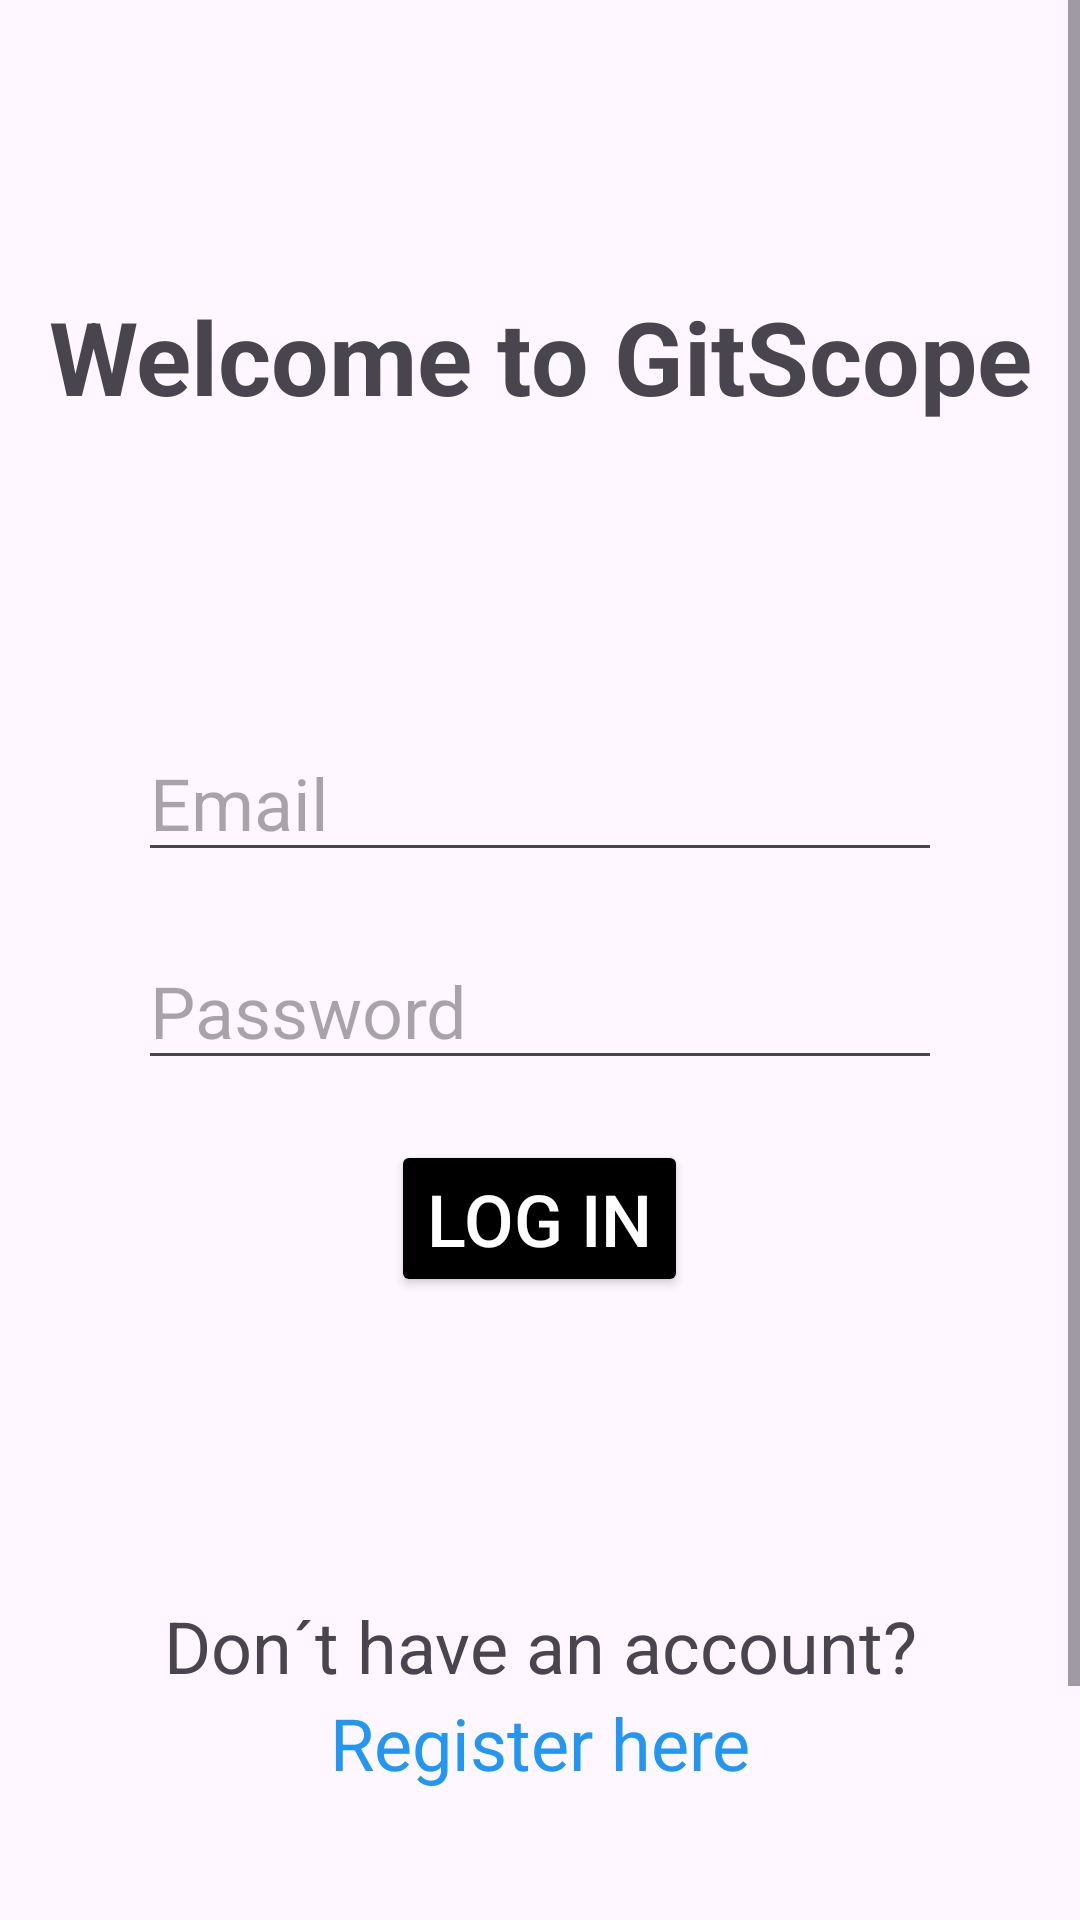

Write the Android layout XML for this screen, with the resource values it uses.
<!-- AndroidManifest.xml: application theme Theme.GitScope -->
<!-- res/layout/activity_login.xml -->
<?xml version="1.0" encoding="utf-8"?>
<ScrollView xmlns:android="http://schemas.android.com/apk/res/android"
    android:layout_width="match_parent"
    android:layout_height="match_parent"
    android:id="@+id/main"
    xmlns:app="http://schemas.android.com/apk/res-auto"
    android:fillViewport="true">

    <LinearLayout
        android:layout_width="match_parent"
        android:layout_height="wrap_content"
        android:orientation="vertical"
        android:padding="16dp"
        android:paddingTop="100dp">

        <TextView
            android:id="@+id/titel2"
            android:layout_width="match_parent"
            android:layout_height="wrap_content"
            android:layout_marginTop="80dp"
            android:layout_marginBottom="100dp"
            android:gravity="center"
            android:text="Welcome to GitScope"
            android:textSize="34sp"
            android:textStyle="bold"
            app:layout_constraintBottom_toTopOf="@+id/mailInput"
            app:layout_constraintEnd_toEndOf="parent"
            app:layout_constraintHorizontal_bias="0.227"
            app:layout_constraintStart_toStartOf="parent"
            app:layout_constraintTop_toTopOf="parent"
            app:layout_constraintVertical_bias="0.654" />

        <EditText
            android:id="@+id/mailInput"
            android:layout_width="match_parent"
            android:layout_height="wrap_content"
            android:layout_marginLeft="30dp"
            android:layout_marginRight="30dp"
            android:ems="10"
            android:hint="Email"
            android:inputType="textEmailAddress"
            android:textSize="24sp"
            app:layout_constraintBottom_toBottomOf="parent"
            app:layout_constraintEnd_toEndOf="parent"
            app:layout_constraintHorizontal_bias="0.533"
            app:layout_constraintStart_toStartOf="parent"
            app:layout_constraintTop_toTopOf="parent"
            app:layout_constraintVertical_bias="0.369" />

        <EditText
            android:id="@+id/passwordInput"
            android:layout_width="match_parent"
            android:layout_height="wrap_content"
            android:layout_marginLeft="30dp"
            android:layout_marginTop="20dp"
            android:layout_marginRight="30dp"
            android:ems="10"
            android:hint="Password"
            android:inputType="textPassword"
            android:textSize="24sp"
            app:layout_constraintBottom_toBottomOf="parent"
            app:layout_constraintEnd_toEndOf="parent"
            app:layout_constraintHorizontal_bias="0.533"
            app:layout_constraintStart_toStartOf="parent"
            app:layout_constraintTop_toTopOf="parent"
            app:layout_constraintVertical_bias="0.441" />

        <Button
            android:id="@+id/button"
            android:layout_width="wrap_content"
            android:layout_height="wrap_content"
            android:layout_gravity="center"
            android:layout_marginTop="20dp"
            android:backgroundTint="@color/black"
            android:text="Log in"
            android:textColor="@color/white"
            android:textSize="24sp"
            app:layout_constraintBottom_toBottomOf="parent"
            app:layout_constraintEnd_toEndOf="parent"
            app:layout_constraintHorizontal_bias="0.53"
            app:layout_constraintStart_toStartOf="parent"
            app:layout_constraintTop_toTopOf="parent"
            app:layout_constraintVertical_bias="0.556" />


        <TextView
            android:id="@+id/textView"
            android:layout_width="match_parent"
            android:layout_height="wrap_content"
            android:layout_marginTop="100dp"
            android:gravity="center"
            android:text="Don´t have an account?"
            android:textSize="24sp"
            app:layout_constraintBottom_toBottomOf="parent"
            app:layout_constraintEnd_toEndOf="parent"
            app:layout_constraintStart_toStartOf="parent"
            app:layout_constraintTop_toBottomOf="@+id/button"
            app:layout_constraintVertical_bias="0.333" />

        <TextView
            android:id="@+id/registerLink"
            android:layout_width="match_parent"
            android:layout_height="wrap_content"
            android:layout_marginBottom="116dp"
            android:gravity="center"
            android:text="@string/registerLink"
            android:textColor="#2196F3"
            android:textSize="24sp"
            android:clickable="true"
            android:focusable="true"
            android:fontFamily="sans"
            app:layout_constraintBottom_toBottomOf="parent"
            app:layout_constraintEnd_toEndOf="parent"
            app:layout_constraintStart_toStartOf="parent"
            app:layout_constraintTop_toBottomOf="@+id/textView"
            app:layout_constraintVertical_bias="0.135" />
    </LinearLayout>
</ScrollView>
<!-- resources referenced by this layout -->
<resources>
  <color name="black">#FF000000</color>
  <color name="white">#FFFFFFFF</color>
  <string name="registerLink">Register here</string>
  <style name="Theme.GitScope" parent="Base.Theme.GitScope" />
  <style name="Base.Theme.GitScope" parent="Theme.Material3.DayNight.NoActionBar">
          
          
      </style>
</resources>
